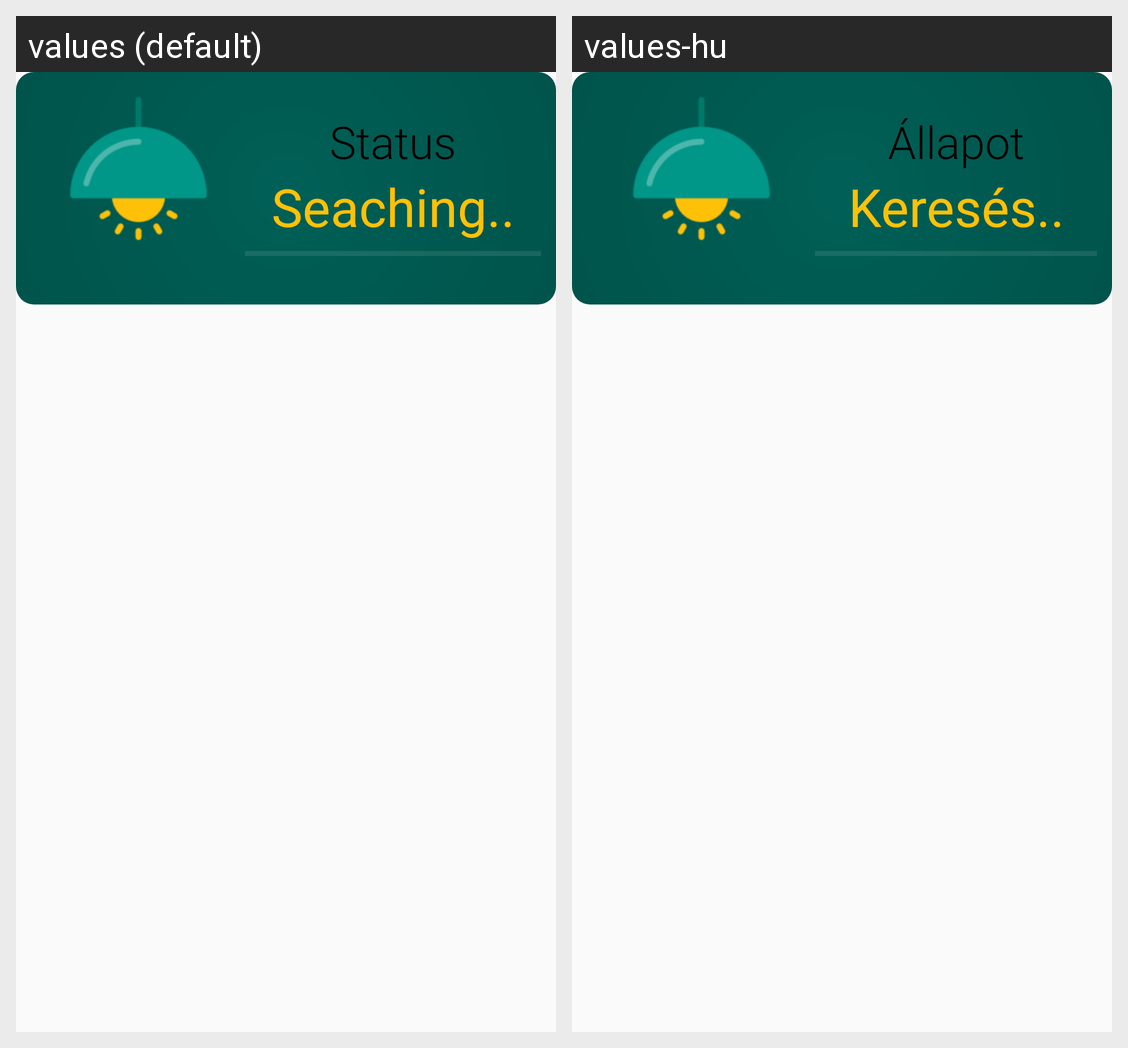

For this localized Android screen grid, give each drawn string resource with its value in every locale shown.
Android screen res/layout/fragment_status.xml rendered under 2 locales, left to right: values (default), values-hu. Device: Nexus 5 (rendered at 1080×1920; each locale shown at half size, 540×960, under a caption strip naming it); theme AppTheme.
Strings drawn on this screen, with the default value and each locale's value (text and hints the layout hard-codes, and strings that could not be matched under every locale, appear in the picture but are not listed):

status
  values: Status
  values-hu: Állapot

searching
  values: Seaching..
  values-hu: Keresés..
